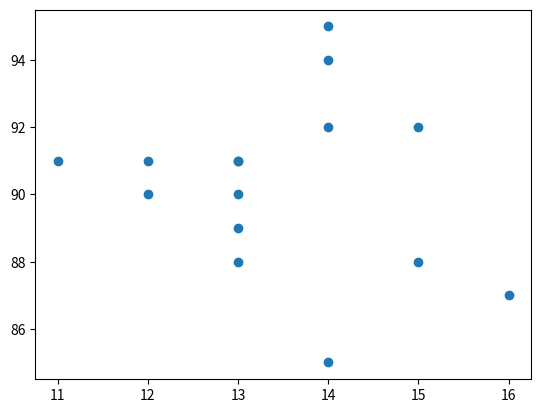

Generate this figure with matplotlib:
import matplotlib.pyplot as plt

x = [13,14,13,15,14,13,12,11,14,13,15,16,14,13,12]
y = [88,94,91,92,95,89,90,91,92,91,88,87,85,90,91]

plt.scatter(x,y)
plt.show()